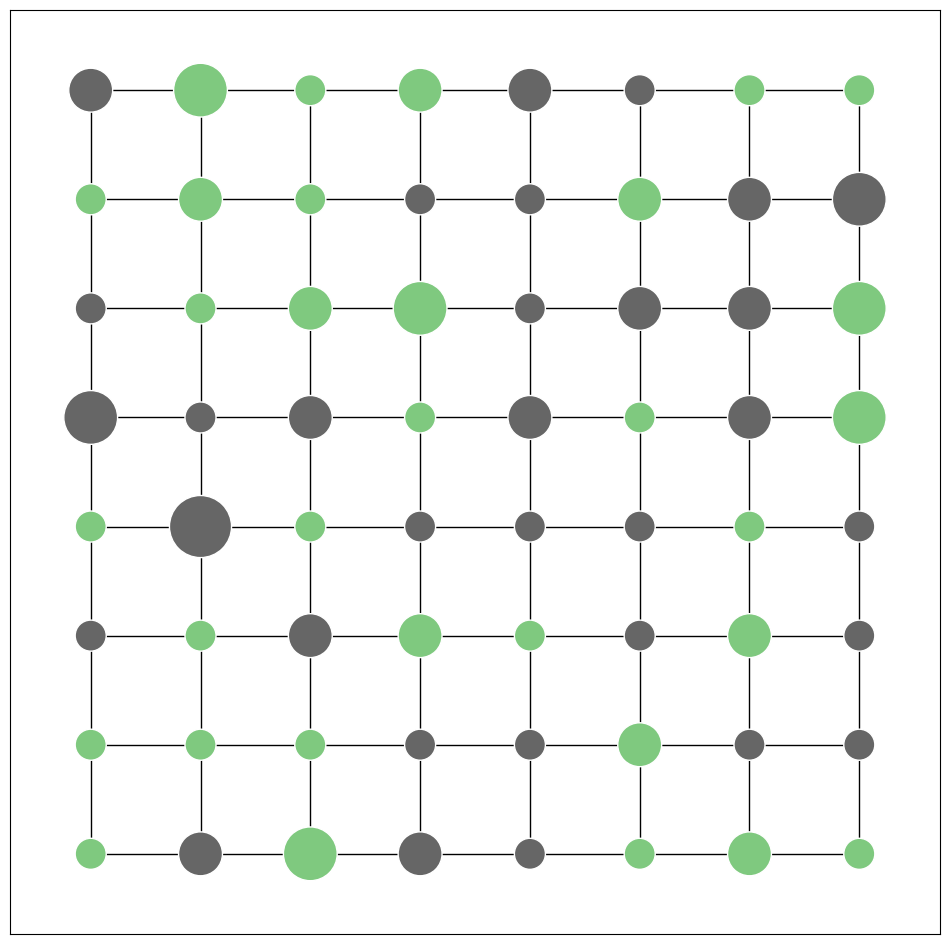
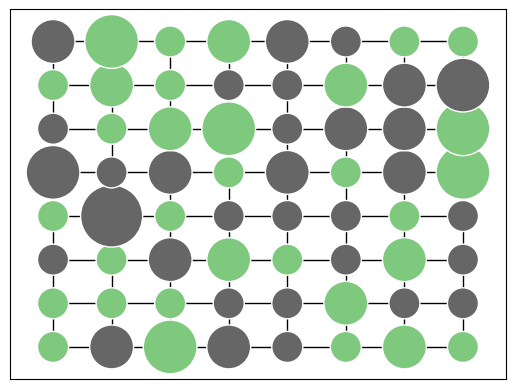
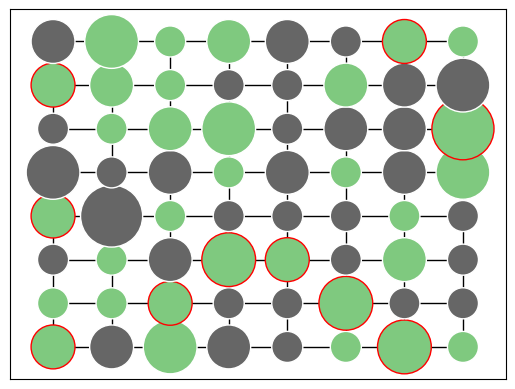
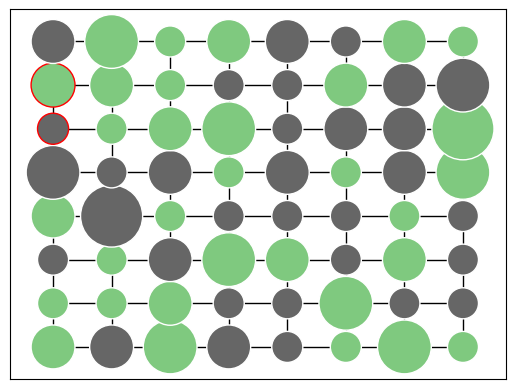
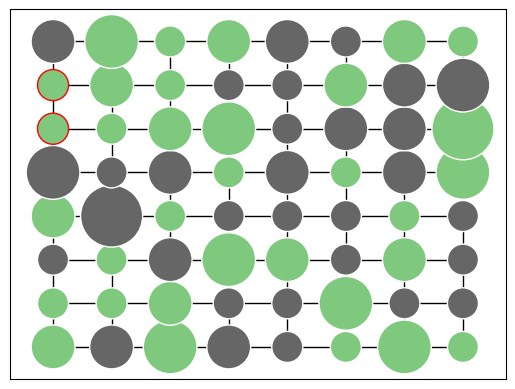
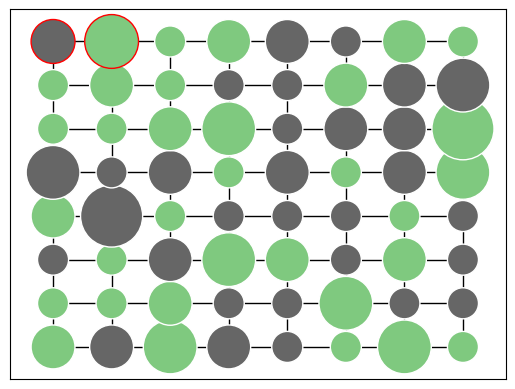
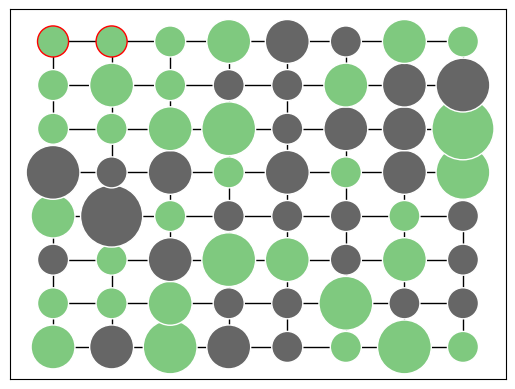
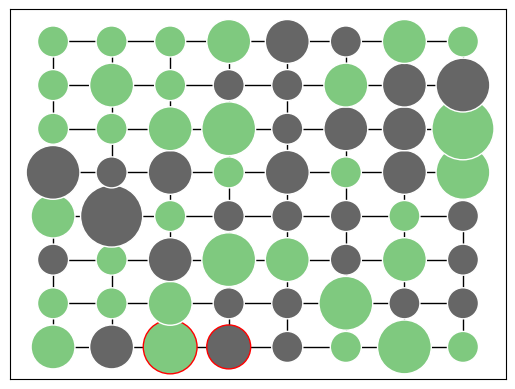
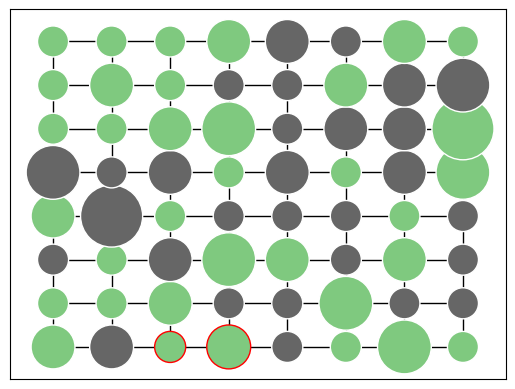
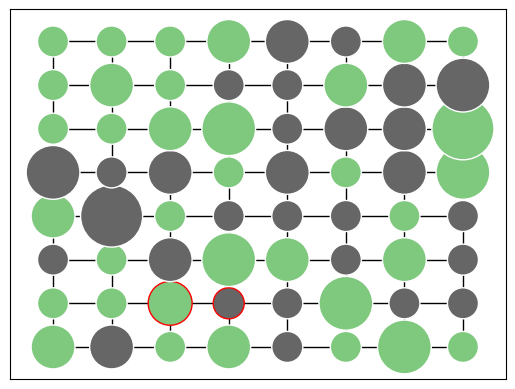
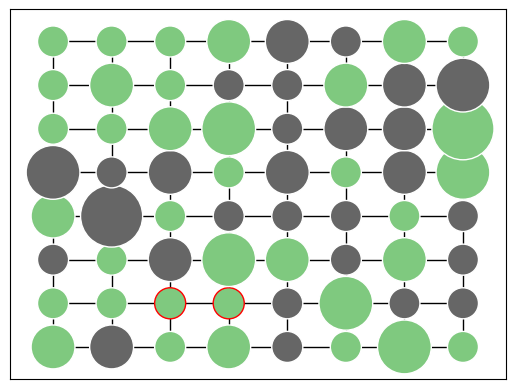
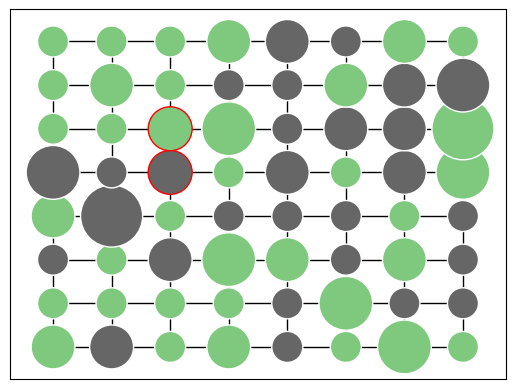
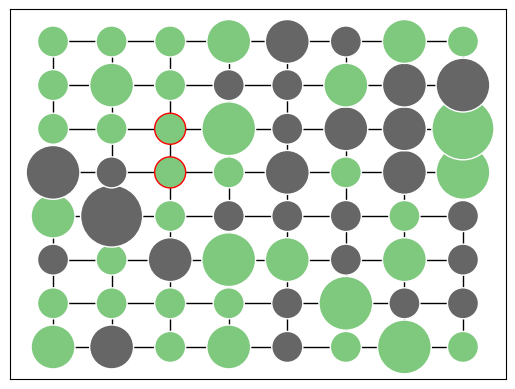
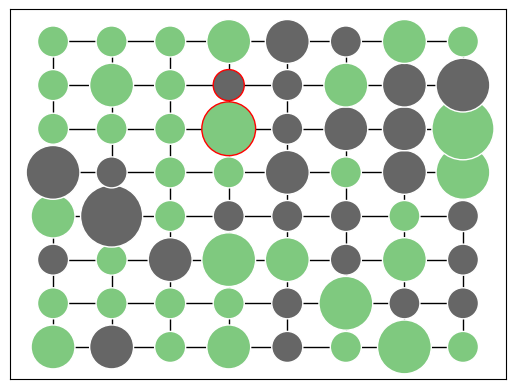
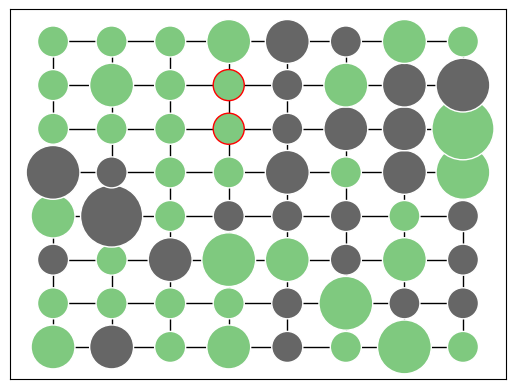
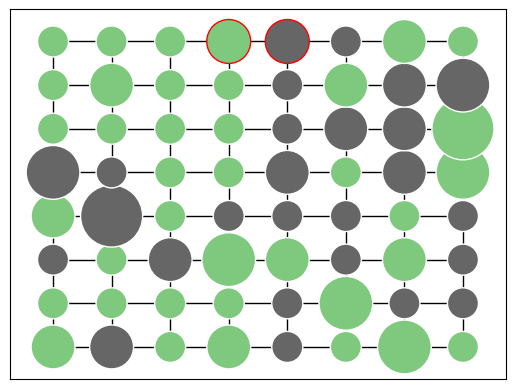

Python code for these plots, in order: (Note: this script raises an exception after producing the figures.)
import argparse
import matplotlib as mpl
import matplotlib.animation
import matplotlib.pyplot as plt
import networkx as nx
import random



class GameState():
    def __init__(self, grid_dim=[8, 8], n_players=2):
        # initialize figure
        self._fig = plt.figure(figsize=(12, 12))
        self._frames = 0

        # initialize graph
        self._graph = nx.generators.grid_graph(dim=grid_dim, periodic=False)

        for v in self._graph.nodes:
            self._graph.nodes[v]['player_id'] = None
            self._graph.nodes[v]['n_units'] = 0

        # initialize players
        STARTING_UNITS = {
            2: 50,
            3: 35,
            4: 30,
            5: 25,
            6: 20
        }

        self._players = [{'id': i + 1, 'n_units': STARTING_UNITS[n_players]} for i in range(n_players)]

        # assign nodes randomly to players
        unclaimed_nodes = list(self._graph.nodes)
        random.shuffle(unclaimed_nodes)

        for i, v in enumerate(unclaimed_nodes):
            player = self._players[i % n_players]
            self._graph.nodes[v]['player_id'] = player['id']
            self._graph.nodes[v]['n_units'] += 1
            player['n_units'] -= 1

        # reinforce each player's territories randomly
        for player in self._players:
            # get list of nodes occupied by player
            player_nodes = [v for v in self._graph.nodes if self._graph.nodes[v]['player_id'] == player['id']]

            while player['n_units'] > 0:
                v = random.choice(player_nodes)
                self._graph.nodes[v]['n_units'] += 1
                player['n_units'] -= 1

    def render(self, node_updates=[]):
        # print frame number
        print('rendering frame %d' % (self._frames))
        self._frames += 1

        # determine colors
        pos = {node: node for node in self._graph.nodes}
        sizes = [500 * self._graph.nodes[v]['n_units'] for v in self._graph.nodes]
        colors = [self._graph.nodes[v]['player_id'] / (len(self._players) - 1) for v in self._graph.nodes]
        labels = {v: self._graph.nodes[v]['n_units'] for v in self._graph.nodes}

        # highlight updated nodes
        edgecolors = [('r' if v in node_updates else 'w') for v in self._graph.nodes]

        # draw graph
        plt.clf()
        nx.draw_networkx(self._graph, pos=pos, with_labels=False, node_size=sizes, node_color=colors, labels=labels, cmap='Accent', edgecolors=edgecolors)
        plt.show()

    def roll_dice(self, n_dice):
        return sorted([random.randint(1, 6) for i in range(n_dice)], reverse=True)

    def do_attack(self, v_attack, v_defend):
        # raise error if attacking node doesn't have enough units
        if self._graph.nodes[v_attack]['n_units'] == 1:
            raise ValueError('attacking node doesn\'t have enough units!')

        # determine the number of units available to attack and defend
        n_units_attack = self._graph.nodes[v_attack]['n_units'] - 1
        n_units_defend = self._graph.nodes[v_defend]['n_units']

        # temporarily remove units from nodes
        self._graph.nodes[v_attack]['n_units'] -= n_units_attack
        self._graph.nodes[v_defend]['n_units'] -= n_units_defend

        # do battle until one side wins
        while n_units_attack > 0 and n_units_defend > 0:
            # roll attack dice and defend dice
            dice_attack = self.roll_dice(min(n_units_attack, 3))
            dice_defend = self.roll_dice(min(n_units_defend, 2))

            # check each die result and remove units accordingly
            for r_atk, r_def in zip(dice_attack, dice_defend):
                if r_atk > r_def:
                    n_units_attack -= 1
                else:
                    n_units_defend -= 1

        # if attacker won, move attacking units into defending node
        if n_units_defend == 0:
            self._graph.nodes[v_defend]['player_id'] = self._graph.nodes[v_attack]['player_id']
            self._graph.nodes[v_defend]['n_units'] = n_units_attack
            return True

        # if defender won, return defending units to their node
        if n_units_attack == 0:
            self._graph.nodes[v_defend]['n_units'] += n_units_defend
            return False

    def do_turn(self, i):
        # get current player
        player = self._players[i]

        # compute reinforcements
        player_nodes = [v for v in self._graph.nodes if self._graph.nodes[v]['player_id'] == player['id']]
        n_reinforcements = max(3, len(player_nodes) // 3)
        player['n_units'] += n_reinforcements

        # skip turn if player was already eliminated
        if len(player_nodes) == 0:
            return

        # place reinforcements
        print('player %d placing %d reinforcements' % (player['id'], n_reinforcements))

        node_updates = []

        while player['n_units'] > 0:
            v = random.choice(player_nodes)
            self._graph.nodes[v]['n_units'] += 1
            player['n_units'] -= 1
            node_updates.append(v)

        yield (node_updates)

        # perform attacks
        valid_nodes = [v for v in player_nodes if self._graph.nodes[v]['n_units'] > 1]

        for v in valid_nodes:
            # determine whether this node has enemy neighbors
            enemy_neighbors = [w for w in list(self._graph.neighbors(v)) if self._graph.nodes[w]['player_id'] != player['id']]

            if len(enemy_neighbors) == 0:
                continue

            # decide whether to attack from this node
            if random.uniform(0, 1) < 0.5:
                continue

            # select a random neighbor to attack
            w = random.choice(enemy_neighbors)

            # perform attack
            print('player %d attacking from %s with %d units, player %d defending from %s with %d units' % (
                self._graph.nodes[v]['player_id'], v, self._graph.nodes[v]['n_units'],
                self._graph.nodes[w]['player_id'], w, self._graph.nodes[w]['n_units']
            ))

            yield ([v, w])

            result = self.do_attack(v, w)

            if result:
                print('attacking player won!')
            else:
                print('defending player won!')

            yield ([v, w])

    def do_round(self):
        # perform each player's turn
        for i in range(len(self._players)):
            yield from self.do_turn(i)

    def check_winner(self):
        # check if all nodes are occupied by a single player
        player_ids = [self._graph.nodes[v]['player_id'] for v in self._graph.nodes]
        player_ids = list(set(player_ids))

        if len(player_ids) == 1:
            return player_ids[0]
        else:
            return None

    def animate(self):
        # draw initial state
        yield ()

        # play for several rounds
        while True:
            # play a round
            yield from self.do_round()

            # check if someone has won
            player_id = self.check_winner()

            if player_id != None:
                print('player %d won!' % (player_id))
                break




def main():
    # parse command-line arguments
    parser = argparse.ArgumentParser()
    parser.add_argument('--n-players', help='number of players', default=2)
    parser.add_argument('--n-rounds', help='number of rounds', default=10)

    args = parser.parse_args()

    # initialize game state
    game = GameState(n_players=args.n_players)

    # initialize animation
    anim = mpl.animation.FuncAnimation(game._fig, game.render, frames=game.animate, interval=1000)
    anim.save('risk.mp4')



if __name__ == '__main__':
    main()
